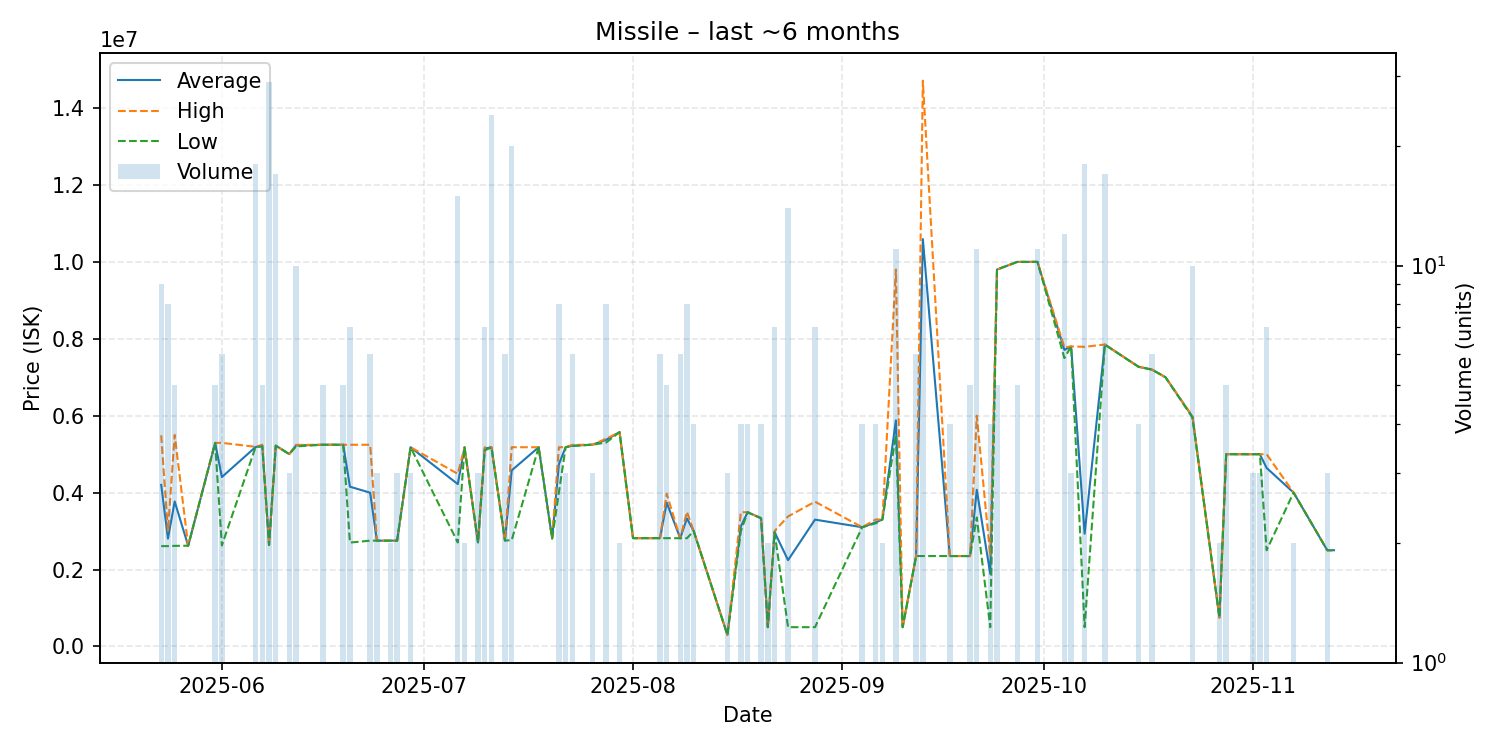

The table this chart was drawn from, first rows:
date, average, highest, lowest, order_count, volume
2025-05-23, 4200222, 5490000, 2608000, 7, 9
2025-05-24, 2804000, 3000000, 2608000, 8, 8
2025-05-25, 3769000, 5500000, 2615000, 3, 5
2025-05-27, 2618000, 2618000, 2618000, 1, 1
2025-05-31, 5292000, 5292000, 5292000, 1, 5
2025-06-01, 4403833, 5293000, 2626000, 3, 6
2025-06-06, 5184667, 5190000, 5184000, 3, 18
2025-06-07, 5217600, 5244000, 5200000, 2, 5
2025-06-08, 2636483, 2637000, 2635000, 3, 29
2025-06-09, 5220000, 5220000, 5220000, 2, 17
2025-06-11, 5000000, 5000000, 5000000, 1, 3
2025-06-12, 5225800, 5240000, 5200000, 4, 10
2025-06-16, 5244000, 5244000, 5244000, 1, 5
2025-06-19, 5244000, 5244000, 5244000, 1, 5
2025-06-20, 4153286, 5243000, 2700000, 3, 7
2025-06-23, 3997000, 5244000, 2750000, 2, 6
2025-06-24, 2750000, 2750000, 2750000, 3, 3
2025-06-26, 2750000, 2750000, 2750000, 1, 2
2025-06-27, 2750000, 2750000, 2750000, 1, 3
2025-06-29, 5179000, 5179000, 5179000, 1, 3
2025-07-06, 4220333, 4487500, 2702000, 5, 15
2025-07-07, 5177000, 5177000, 5177000, 1, 2
2025-07-09, 2702000, 2702000, 2702000, 1, 3
2025-07-10, 5143429, 5176000, 5100000, 3, 7
2025-07-11, 5178667, 5179000, 5176000, 6, 24
2025-07-13, 2752000, 2752000, 2752000, 6, 6
2025-07-14, 4577050, 5180000, 2764000, 7, 20
2025-07-18, 5179000, 5179000, 5179000, 1, 1
2025-07-20, 2808000, 2808000, 2808000, 1, 1
2025-07-21, 4736875, 5179000, 4000000, 2, 8
2025-07-22, 5180000, 5180000, 5180000, 1, 3
2025-07-23, 5220000, 5240000, 5210000, 3, 6
2025-07-26, 5246000, 5246000, 5246000, 1, 3
2025-07-28, 5371375, 5400000, 5300000, 5, 8
2025-07-30, 5572000, 5572000, 5572000, 1, 2
2025-08-01, 2815000, 2815000, 2815000, 1, 1
2025-08-02, 2815000, 2815000, 2815000, 1, 1
2025-08-05, 2815500, 2816000, 2815000, 2, 6
2025-08-06, 3737400, 3968000, 2815000, 2, 5
2025-08-08, 2813667, 2815000, 2813000, 2, 6
2025-08-09, 3327500, 3499000, 2813000, 2, 8
2025-08-10, 3000000, 3000000, 3000000, 1, 4
2025-08-15, 300200, 300200, 300200, 1, 3
2025-08-17, 3122500, 3490000, 3000000, 2, 4
2025-08-18, 3489250, 3490000, 3489000, 2, 4
2025-08-20, 3333750, 3334000, 3333000, 2, 4
2025-08-21, 500000, 500000, 500000, 1, 2
2025-08-22, 2973000, 3000000, 2968500, 4, 7
2025-08-24, 2242893, 3380000, 500100, 7, 14
2025-08-28, 3296886, 3763000, 500200, 4, 7
2025-09-04, 3099250, 3100000, 3099000, 2, 4
2025-09-06, 3225000, 3300000, 3200000, 3, 4
2025-09-07, 3300000, 3300000, 3300000, 1, 2
2025-09-09, 5879000, 9800000, 5498000, 4, 11
2025-09-10, 500300, 500300, 500300, 1, 1
2025-09-12, 2350000, 2350000, 2350000, 1, 6
2025-09-13, 10592222, 14710000, 2350000, 4, 9
2025-09-17, 2350000, 2350000, 2350000, 4, 4
2025-09-20, 2350000, 2350000, 2350000, 1, 5
2025-09-21, 4072636, 5999000, 3351000, 4, 11
... 20 more rows
